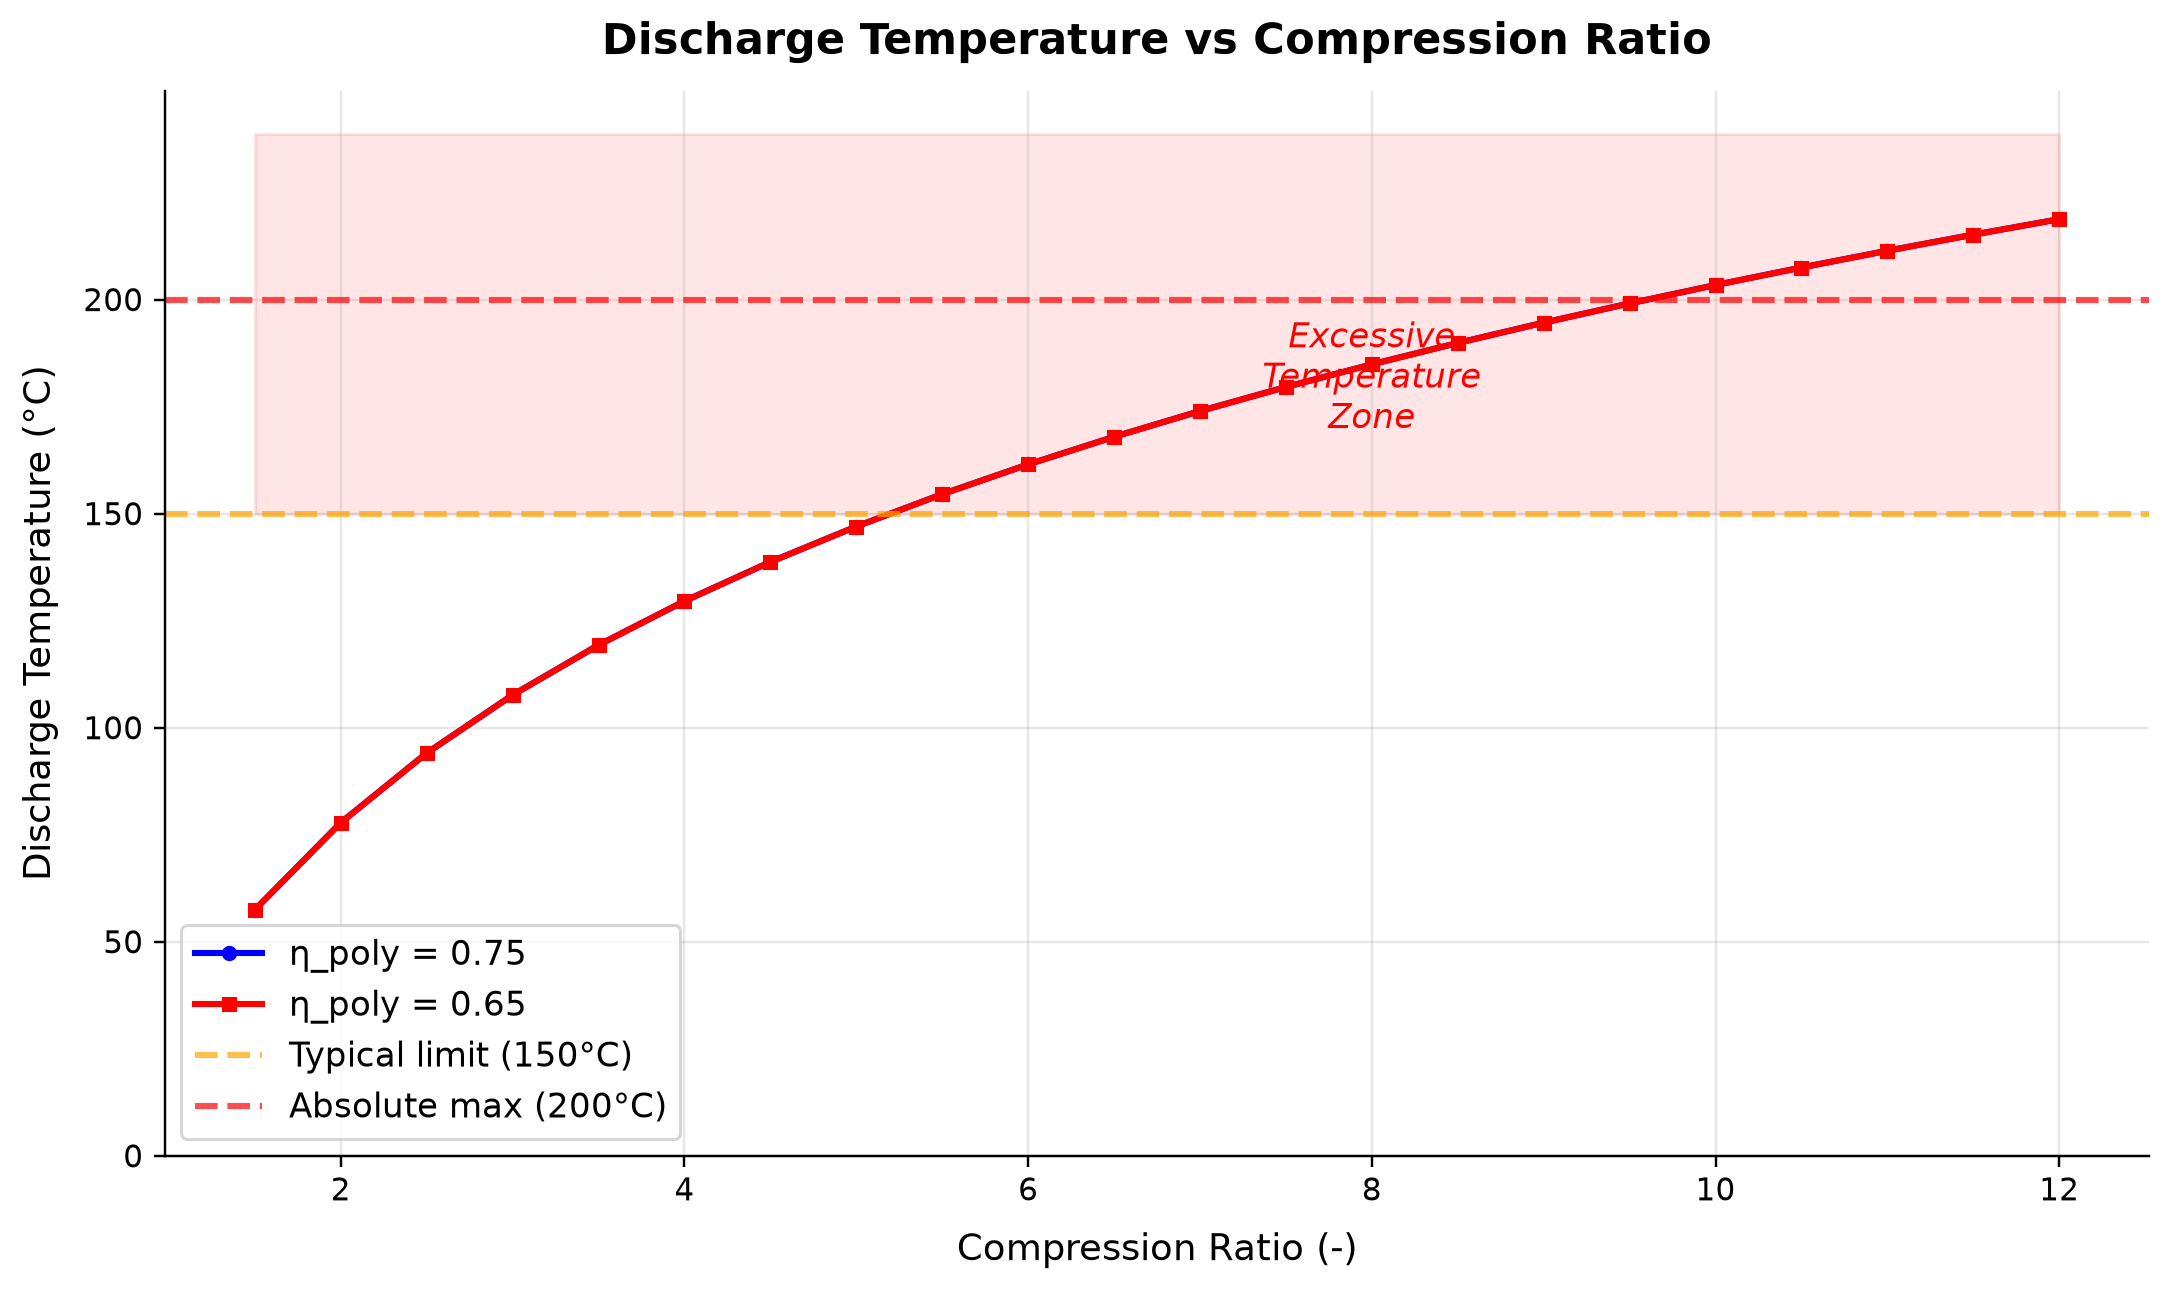

Data behind this chart, as committed beside it:
panel, series, point, x_label, y_label, x, y, finite
1, η_poly = 0.75, 0, Compression Ratio (-), Discharge Temperature (°C), 1.5, 57.47, True
1, η_poly = 0.75, 1, Compression Ratio (-), Discharge Temperature (°C), 2.0, 77.82, True
1, η_poly = 0.75, 2, Compression Ratio (-), Discharge Temperature (°C), 2.5, 94.06, True
1, η_poly = 0.75, 3, Compression Ratio (-), Discharge Temperature (°C), 3.0, 107.6, True
1, η_poly = 0.75, 4, Compression Ratio (-), Discharge Temperature (°C), 3.5, 119.3, True
1, η_poly = 0.75, 5, Compression Ratio (-), Discharge Temperature (°C), 4.0, 129.6, True
1, η_poly = 0.75, 6, Compression Ratio (-), Discharge Temperature (°C), 4.5, 138.7, True
1, η_poly = 0.75, 7, Compression Ratio (-), Discharge Temperature (°C), 5.0, 147, True
1, η_poly = 0.75, 8, Compression Ratio (-), Discharge Temperature (°C), 5.5, 154.5, True
1, η_poly = 0.75, 9, Compression Ratio (-), Discharge Temperature (°C), 6.0, 161.5, True
1, η_poly = 0.75, 10, Compression Ratio (-), Discharge Temperature (°C), 6.5, 167.9, True
1, η_poly = 0.75, 11, Compression Ratio (-), Discharge Temperature (°C), 7.0, 173.9, True
1, η_poly = 0.75, 12, Compression Ratio (-), Discharge Temperature (°C), 7.5, 179.6, True
1, η_poly = 0.75, 13, Compression Ratio (-), Discharge Temperature (°C), 8.0, 184.9, True
1, η_poly = 0.75, 14, Compression Ratio (-), Discharge Temperature (°C), 8.5, 189.9, True
1, η_poly = 0.75, 15, Compression Ratio (-), Discharge Temperature (°C), 9.0, 194.6, True
1, η_poly = 0.75, 16, Compression Ratio (-), Discharge Temperature (°C), 9.5, 199.1, True
1, η_poly = 0.75, 17, Compression Ratio (-), Discharge Temperature (°C), 10.0, 203.4, True
1, η_poly = 0.75, 18, Compression Ratio (-), Discharge Temperature (°C), 10.5, 207.5, True
1, η_poly = 0.75, 19, Compression Ratio (-), Discharge Temperature (°C), 11.0, 211.4, True
1, η_poly = 0.75, 20, Compression Ratio (-), Discharge Temperature (°C), 11.5, 215.2, True
1, η_poly = 0.75, 21, Compression Ratio (-), Discharge Temperature (°C), 12.0, 218.8, True
1, η_poly = 0.65, 0, Compression Ratio (-), Discharge Temperature (°C), 1.5, 57.47, True
1, η_poly = 0.65, 1, Compression Ratio (-), Discharge Temperature (°C), 2.0, 77.82, True
1, η_poly = 0.65, 2, Compression Ratio (-), Discharge Temperature (°C), 2.5, 94.06, True
1, η_poly = 0.65, 3, Compression Ratio (-), Discharge Temperature (°C), 3.0, 107.6, True
1, η_poly = 0.65, 4, Compression Ratio (-), Discharge Temperature (°C), 3.5, 119.3, True
1, η_poly = 0.65, 5, Compression Ratio (-), Discharge Temperature (°C), 4.0, 129.6, True
1, η_poly = 0.65, 6, Compression Ratio (-), Discharge Temperature (°C), 4.5, 138.7, True
1, η_poly = 0.65, 7, Compression Ratio (-), Discharge Temperature (°C), 5.0, 147, True
1, η_poly = 0.65, 8, Compression Ratio (-), Discharge Temperature (°C), 5.5, 154.5, True
1, η_poly = 0.65, 9, Compression Ratio (-), Discharge Temperature (°C), 6.0, 161.5, True
1, η_poly = 0.65, 10, Compression Ratio (-), Discharge Temperature (°C), 6.5, 167.9, True
1, η_poly = 0.65, 11, Compression Ratio (-), Discharge Temperature (°C), 7.0, 173.9, True
1, η_poly = 0.65, 12, Compression Ratio (-), Discharge Temperature (°C), 7.5, 179.6, True
1, η_poly = 0.65, 13, Compression Ratio (-), Discharge Temperature (°C), 8.0, 184.9, True
1, η_poly = 0.65, 14, Compression Ratio (-), Discharge Temperature (°C), 8.5, 189.9, True
1, η_poly = 0.65, 15, Compression Ratio (-), Discharge Temperature (°C), 9.0, 194.6, True
1, η_poly = 0.65, 16, Compression Ratio (-), Discharge Temperature (°C), 9.5, 199.1, True
1, η_poly = 0.65, 17, Compression Ratio (-), Discharge Temperature (°C), 10.0, 203.4, True
1, η_poly = 0.65, 18, Compression Ratio (-), Discharge Temperature (°C), 10.5, 207.5, True
1, η_poly = 0.65, 19, Compression Ratio (-), Discharge Temperature (°C), 11.0, 211.4, True
1, η_poly = 0.65, 20, Compression Ratio (-), Discharge Temperature (°C), 11.5, 215.2, True
1, η_poly = 0.65, 21, Compression Ratio (-), Discharge Temperature (°C), 12.0, 218.8, True
1, Typical limit (150°C), 0, Compression Ratio (-), Discharge Temperature (°C), 0.0, 150.0, True
1, Typical limit (150°C), 1, Compression Ratio (-), Discharge Temperature (°C), 1.0, 150.0, True
1, Absolute max (200°C), 0, Compression Ratio (-), Discharge Temperature (°C), 0.0, 200.0, True
1, Absolute max (200°C), 1, Compression Ratio (-), Discharge Temperature (°C), 1.0, 200.0, True
